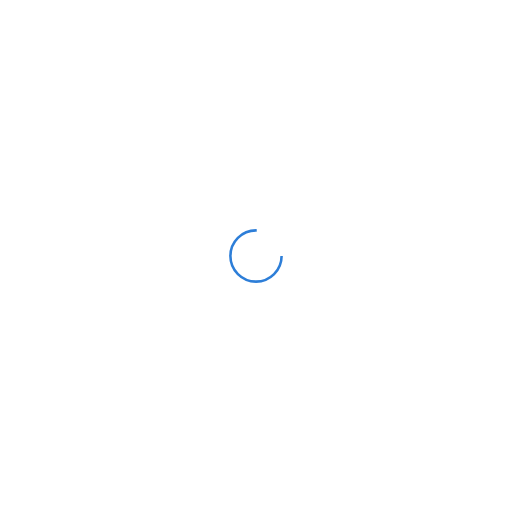
t = 0.00 s
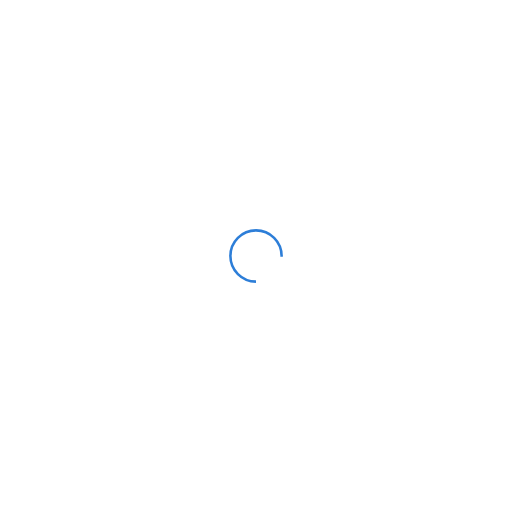
t = 0.25 s
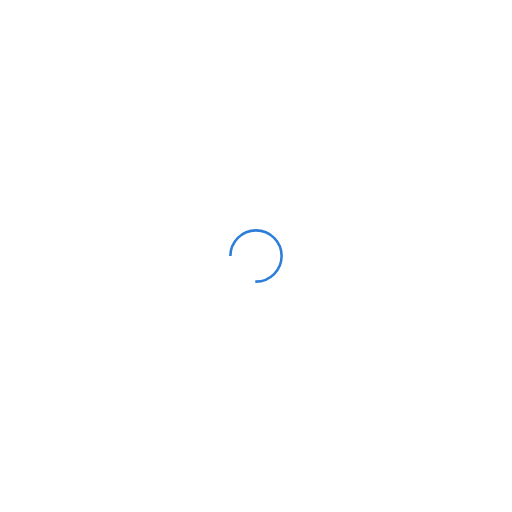
t = 0.50 s
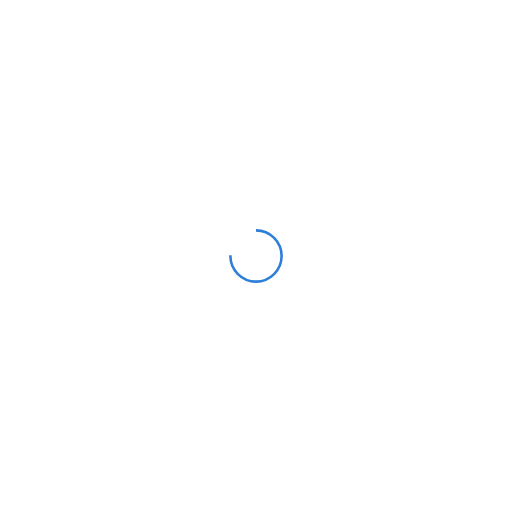
t = 0.75 s

The animated SVG that drew these frames (rendered in a browser with its animation timeline set to each time). Animation: 1 SMIL element (animateTransform=1); one cycle of 1.00 s, repeats indefinitely.

<svg width="200px"  height="200px"  xmlns="http://www.w3.org/2000/svg" viewBox="0 0 100 100" preserveAspectRatio="xMidYMid" class="lds-rolling" style="background: none;"><circle cx="50" cy="50" fill="none" ng-attr-stroke="{{config.color}}" ng-attr-stroke-width="{{config.width}}" ng-attr-r="{{config.radius}}" ng-attr-stroke-dasharray="{{config.dasharray}}" stroke="#2d7ed8" stroke-width="0.5" r="5" stroke-dasharray="23.561944901923447 9.853981633974483" transform="rotate(216 50 50)"><animateTransform attributeName="transform" type="rotate" calcMode="linear" values="0 50 50;360 50 50" keyTimes="0;1" dur="1s" begin="0s" repeatCount="indefinite"></animateTransform></circle></svg>
